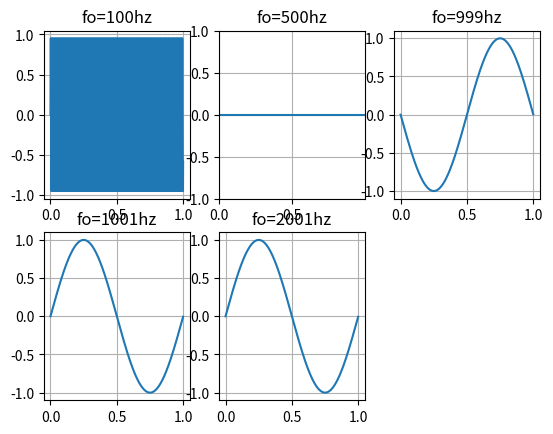

Generate this figure with matplotlib:
# -*- coding: utf-8 -*-
"""
Created on Spyder

[redacted]

Descripción:
------------
Generador de senoidales.
En este primer trabajo comenzaremos por diseñar un generador de señales que 
utilizaremos en las primeras simulaciones que hagamos. La primer tarea 
consistirá en programar una función que genere señales senoidales y que permita 
parametrizar:

la amplitud máxima de la senoidal (volts)
su valor medio (volts)
la frecuencia (Hz)
la fase (radianes)
la cantidad de muestras digitalizada por el ADC (# muestras)
la frecuencia de muestreo del ADC.

Es decir que la función que uds armen debería admitir ser llamada de la 
siguiente manera:

tt, xx = mi_funcion_sen( vmax = 1, dc = 0, ff = 1, ph=0, nn = N, fs = fs)
Recuerden que tanto xx como tt deben ser vectores de Nx1. Puede resultarte útil 
el módulo de visualización matplotlib.pyplot donde encontrarán todas las 
funciones de visualización estilo Matlab. Para usarlo:

import matplotlib.pyplot as plt
plt.plot(tt, xx)

"""
import numpy as np
import matplotlib as mpl
import matplotlib.pyplot as plt

#%% Declaramos nuestra funcion
def gen_senoidal(Vmax, dc, f0, ph, nn, fs):
    #el tiempo de sampleo me lo da la fs
    ts=1/fs
    #armo el eje temporal, no termino de entende "(N-1)*ts"
    tt = np.linspace(0, (nn-1)*ts, nn).flatten()
    sen_gen = Vmax * np.sin(2 * np.pi *f0 * tt + ph)
    return (tt , sen_gen)

(t0 , y0) = gen_senoidal(Vmax=1, dc=0, f0=100, ph=0, nn=1000, fs=1000)
(t1 , y1) = gen_senoidal(Vmax=1, dc=0, f0=500, ph=0, nn=1000, fs=1000)
(t2 , y2) = gen_senoidal(Vmax=1, dc=0, f0=999, ph=0, nn=1000, fs=1000)
(t3 , y3) = gen_senoidal(Vmax=1, dc=0, f0=1001, ph=0, nn=1000, fs=1000)
(t4 , y4) = gen_senoidal(Vmax=1, dc=0, f0=2001, ph=0, nn=1000, fs=1000)

plt.figure(1)
plt.subplot(2,3,1)
seno0 = plt.plot(t0, y0)
plt.grid() # Activa grilla en el gráfico
plt.title('fo=100hz') # Título

plt.subplot(2,3,2)
seno1 = plt.plot(t1, y1)
plt.grid() # Activa grilla en el gráfico
plt.title('fo=500hz') # Título
plt.axis([min(t1), max(t1), -1, 1])

plt.subplot(2,3,3)
seno2 = plt.plot(t2, y2)
plt.grid() # Activa grilla en el gráfico
plt.title('fo=999hz') # Título

plt.subplot(2,3,4)
seno3 = plt.plot(t3, y3)
plt.grid() # Activa grilla en el gráfico
plt.title('fo=1001hz') # Título

plt.subplot(2,3,5)
seno4 = plt.plot(t4, y4)
plt.grid() # Activa grilla en el gráfico
plt.title('fo=2001hz') # Título
